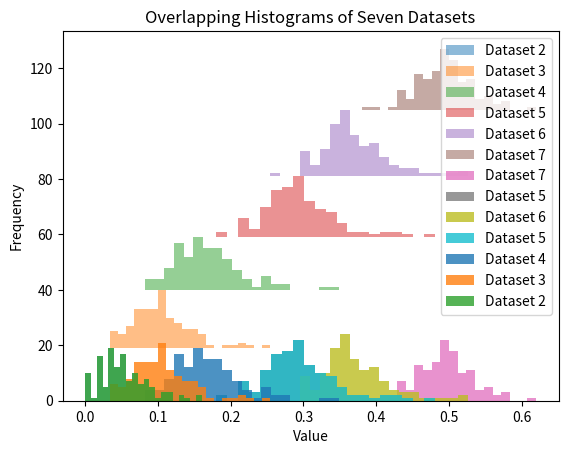

This figure's Python source:
import numpy as np
import matplotlib.pyplot as plt

# Generate seven sample datasets
# data1 = np.array([0,0,0.0416666666666667,0,0,0,0,0,0,0.0344827586206897,0,0,0,0,0,0,0.0294117647058823,0,0.0714285714285714,0,0,0,0,0,0.0416666666666667,0,0,0,0,0,0.037037037037037,0.0555555555555556,0,0.0434782608695652,0,0,0,0,0.0344827586206897,0,0,0,0,0,0,0,0,0,0,0,0,0,0.04,0,0,0,0,0,0,0,0,0,0,0,0,0.0434782608695652,0,0,0,0,0,0,0,0.103448275862069,0.05,0.05,0.0333333333333333,0,0,0,0,0,0.0434782608695652,0,0,0,0,0,0,0,0,0.0344827586206897,0,0,0.0333333333333333,0,0,0,0,0,0,0,0.037037037037037,0,0,0,0,0,0,0.03125,0,0,0,0,0,0,0,0,0,0,0,0,0,0,0,0.0434782608695652,0.032258064516129,0])
data2 = np.array([0.113636363636364,0.0833333333333333,0.0851063829787234,0.0517241379310345,0.0208333333333333,0.0655737704918033,0.0392156862745098,0.0285714285714286,0.0408163265306122,0.0408163265306122,0.0652173913043478,0.0727272727272727,0.0363636363636364,0.108108108108108,0.0508474576271187,0.0408163265306122,0.0555555555555556,0.0357142857142857,0.130434782608696,0.0555555555555556,0.0357142857142857,0.113207547169811,0.0681818181818182,0.113636363636364,0.0681818181818182,0.0714285714285714,0.0483870967741936,0.0384615384615385,0.130434782608696,0,0.108695652173913,0,0.0338983050847458,0.075,0.0425531914893617,0.0545454545454545,0.0714285714285714,0.0655737704918033,0.0357142857142857,0.0833333333333333,0.0476190476190476,0.0833333333333333,0.0434782608695652,0.037037037037037,0.0892857142857143,0,0.0188679245283019,0.0416666666666667,0.0535714285714286,0.0909090909090909,0.0681818181818182,0.0847457627118644,0.104166666666667,0.04,0,0.0227272727272727,0.0444444444444444,0.0652173913043478,0.0256410256410256,0.0540540540540541,0.0625,0.04,0.0508474576271187,0.0425531914893617,0.0238095238095238,0.0625,0.025,0.0181818181818182,0.046875,0.0512820512820513,0.0392156862745098,0.0185185185185185,0.0512820512820513,0.153846153846154,0.142857142857143,0.0588235294117647,0.0535714285714286,0.0172413793103448,0.0425531914893617,0.0943396226415094,0,0.0338983050847458,0.0204081632653061,0.0888888888888889,0.105263157894737,0.0508474576271187,0.04,0.015625,0.0169491525423729,0.0851063829787234,0.0344827586206897,0.0357142857142857,0.037037037037037,0.0444444444444444,0.160714285714286,0.06,0.0816326530612245,0.0384615384615385,0.025,0.0681818181818182,0.0566037735849057,0.0526315789473684,0.0576923076923077,0,0.0740740740740741,0.08,0.0212765957446808,0.024390243902439,0.0535714285714286,0,0.0208333333333333,0.0377358490566038,0.0851063829787234,0.0181818181818182,0,0.0727272727272727,0.0175438596491228,0.0746268656716418,0.0196078431372549,0.0588235294117647,0.0232558139534884,0,0.0888888888888889,0,0.0350877192982456,0.0212765957446808,0.0555555555555556,0.0545454545454545])
data3 = np.array([0.0757575757575758,0.12,0.108108108108108,0.13953488372093,0.09375,0.112359550561798,0.2,0.078125,0.144736842105263,0.102564102564103,0.114285714285714,0.108108108108108,0.114942528735632,0.188405797101449,0.1125,0.125,0.0875,0.0843373493975904,0.151515151515152,0.141025641025641,0.0898876404494382,0.131578947368421,0.147058823529412,0.0909090909090909,0.09375,0.125,0.0786516853932584,0.103896103896104,0.1,0.072463768115942,0.140845070422535,0.101449275362319,0.0941176470588235,0.21875,0.101449275362319,0.0493827160493827,0.051948051948052,0.142857142857143,0.0921052631578947,0.0641025641025641,0.0909090909090909,0.111111111111111,0.128205128205128,0.0952380952380952,0.0886075949367089,0.101449275362319,0.0789473684210526,0.103896103896104,0.133333333333333,0.108108108108108,0.0821917808219178,0.123287671232877,0.105263157894737,0.118421052631579,0.253731343283582,0.0847457627118644,0.0746268656716418,0.0789473684210526,0.0882352941176471,0.0615384615384615,0.109090909090909,0.0958904109589041,0.0930232558139535,0.0735294117647059,0.0945945945945946,0.118421052631579,0.0428571428571429,0.1125,0.126315789473684,0.0344827586206897,0.166666666666667,0.102564102564103,0.107692307692308,0.219512195121951,0.161764705882353,0.151898734177215,0.0857142857142857,0.157894736842105,0.0641025641025641,0.0769230769230769,0.0394736842105263,0.0465116279069768,0.0704225352112676,0.10958904109589,0.102941176470588,0.158536585365854,0.111111111111111,0.0823529411764706,0.0886075949367089,0.0434782608695652,0.0476190476190476,0.0595238095238095,0.0731707317073171,0.125,0.227848101265823,0.126760563380282,0.0379746835443038,0.0540540540540541,0.078125,0.144927536231884,0.156626506024096,0.111111111111111,0.155844155844156,0.0625,0.0875,0.128205128205128,0.106060606060606,0.121212121212121,0.116883116883117,0.0666666666666667,0.144736842105263,0.0704225352112676,0.114285714285714,0.0921052631578947,0.0579710144927536,0.146666666666667,0.0759493670886076,0.103448275862069,0.0853658536585366,0.0759493670886076,0.0735294117647059,0.0405405405405405,0.140845070422535,0.10958904109589,0.0779220779220779,0.0895522388059701,0.1375,0.0595238095238095])
data4 = np.array([0.257731958762887,0.25,0.186274509803922,0.113207547169811,0.127906976744186,0.0973451327433628,0.24468085106383,0.121951219512195,0.125,0.121212121212121,0.170212765957447,0.152380952380952,0.0900900900900901,0.252747252747253,0.142857142857143,0.147368421052632,0.122641509433962,0.153846153846154,0.235955056179775,0.123711340206186,0.162162162162162,0.21,0.191489361702128,0.131868131868132,0.136842105263158,0.193877551020408,0.173913043478261,0.171717171717172,0.168224299065421,0.155555555555556,0.185567010309278,0.245098039215686,0.178571428571429,0.157303370786517,0.171717171717172,0.16504854368932,0.155339805825243,0.133928571428571,0.166666666666667,0.213592233009709,0.141304347826087,0.188118811881188,0.135416666666667,0.135922330097087,0.132075471698113,0.21505376344086,0.122448979591837,0.123711340206186,0.173913043478261,0.177777777777778,0.189473684210526,0.13,0.142857142857143,0.177570093457944,0.348314606741573,0.178571428571429,0.141304347826087,0.156862745098039,0.10752688172043,0.153061224489796,0.269230769230769,0.13,0.18348623853211,0.184782608695652,0.168421052631579,0.144230769230769,0.0824742268041237,0.0849056603773585,0.243243243243243,0.2,0.257731958762887,0.144329896907216,0.191919191919192,0.327102803738318,0.222222222222222,0.206896551724138,0.178947368421053,0.146788990825688,0.221052631578947,0.15,0.198019801980198,0.155963302752294,0.111111111111111,0.159574468085106,0.172043010752688,0.153846153846154,0.174311926605505,0.182608695652174,0.184466019417476,0.16304347826087,0.132075471698113,0.129310344827586,0.0952380952380952,0.212121212121212,0.273584905660377,0.188888888888889,0.137254901960784,0.122448979591837,0.195652173913043,0.168316831683168,0.171428571428571,0.101851851851852,0.15625,0.141509433962264,0.118811881188119,0.19047619047619,0.186046511627907,0.221052631578947,0.218181818181818,0.158333333333333,0.192982456140351,0.152173913043478,0.118811881188119,0.193877551020408,0.129032258064516,0.211538461538462,0.130841121495327,0.160377358490566,0.188679245283019,0.17,0.115789473684211,0.153846153846154,0.204301075268817,0.176470588235294,0.153061224489796,0.106382978723404,0.158415841584158,0.116504854368932])
data5 = np.array([0.358974358974359,0.301724137931034,0.333333333333333,0.221374045801527,0.361111111111111,0.226277372262774,0.433333333333333,0.263157894736842,0.253731343283582,0.272727272727273,0.314049586776859,0.256,0.227586206896552,0.419354838709677,0.288590604026846,0.264,0.303030303030303,0.285714285714286,0.43859649122807,0.3,0.290780141843972,0.304,0.285714285714286,0.256637168141593,0.254098360655738,0.286885245901639,0.269503546099291,0.3,0.277372262773723,0.243697478991597,0.305084745762712,0.364341085271318,0.26865671641791,0.301724137931034,0.266129032258064,0.317073170731707,0.34375,0.278195488721804,0.328125,0.296296296296296,0.258333333333333,0.314049586776859,0.296875,0.298387096774194,0.253968253968254,0.35042735042735,0.276422764227642,0.223214285714286,0.254545454545454,0.298245614035088,0.305785123966942,0.301587301587302,0.268292682926829,0.28030303030303,0.431034482758621,0.25,0.273504273504273,0.294573643410853,0.254545454545454,0.245762711864407,0.406779661016949,0.298387096774194,0.317829457364341,0.264462809917355,0.319672131147541,0.28,0.180327868852459,0.341085271317829,0.266187050359712,0.284210526315789,0.401639344262295,0.28125,0.341463414634146,0.48062015503876,0.352459016393443,0.326086956521739,0.330508474576271,0.338582677165354,0.277310924369748,0.310077519379845,0.220472440944882,0.297101449275362,0.279411764705882,0.275,0.341880341880342,0.317829457364341,0.32824427480916,0.297101449275362,0.264705882352941,0.290909090909091,0.181818181818182,0.216783216783217,0.271317829457364,0.2890625,0.376,0.264150943396226,0.285714285714286,0.245762711864407,0.324561403508772,0.237410071942446,0.333333333333333,0.270491803278689,0.333333333333333,0.295454545454545,0.305785123966942,0.353383458646616,0.256880733944954,0.31304347826087,0.353846153846154,0.284722222222222,0.283582089552239,0.288135593220339,0.279661016949152,0.221374045801527,0.275,0.384615384615385,0.323308270676692,0.316176470588235,0.287878787878788,0.266129032258064,0.296610169491525,0.265151515151515,0.247787610619469,0.264,0.223140495867769,0.24390243902439,0.30952380952381,0.221374045801527])
data6 = np.array([0.442857142857143,0.431506849315069,0.447204968944099,0.303225806451613,0.422535211267606,0.329268292682927,0.493243243243243,0.330985915492958,0.33974358974359,0.410596026490066,0.356643356643357,0.344155844155844,0.311111111111111,0.482993197278912,0.38150289017341,0.394366197183099,0.372549019607843,0.370629370629371,0.468085106382979,0.333333333333333,0.353658536585366,0.397435897435897,0.302013422818792,0.357142857142857,0.297297297297297,0.394736842105263,0.345454545454545,0.420382165605096,0.356687898089172,0.337837837837838,0.428571428571429,0.397350993377483,0.347826086956522,0.364285714285714,0.333333333333333,0.398692810457516,0.402597402597403,0.339506172839506,0.412162162162162,0.358974358974359,0.302013422818792,0.373239436619718,0.320261437908497,0.346666666666667,0.379084967320261,0.354609929078014,0.380281690140845,0.304347826086957,0.356060606060606,0.3828125,0.35031847133758,0.306122448979592,0.321917808219178,0.414012738853503,0.526315789473684,0.424242424242424,0.36551724137931,0.357142857142857,0.32824427480916,0.337837837837838,0.450704225352113,0.371794871794872,0.368098159509202,0.394366197183099,0.361842105263158,0.339869281045752,0.333333333333333,0.358620689655172,0.382165605095541,0.361344537815126,0.375,0.357615894039735,0.356164383561644,0.51875,0.371621621621622,0.436708860759494,0.410958904109589,0.39751552795031,0.371428571428571,0.356687898089172,0.3,0.341935483870968,0.326923076923077,0.344827586206897,0.398601398601399,0.416107382550336,0.397350993377483,0.392156862745098,0.363636363636364,0.355072463768116,0.297101449275362,0.349397590361446,0.339869281045752,0.368421052631579,0.503355704697987,0.369230769230769,0.357615894039735,0.323308270676692,0.338461538461538,0.352941176470588,0.445859872611465,0.324503311258278,0.384105960264901,0.414634146341463,0.342281879194631,0.378205128205128,0.31578947368421,0.387755102040816,0.4,0.383720930232558,0.364779874213836,0.347826086956522,0.340277777777778,0.372670807453416,0.349315068493151,0.389261744966443,0.346153846153846,0.408805031446541,0.352201257861635,0.358108108108108,0.308219178082192,0.329113924050633,0.355072463768116,0.357615894039735,0.352564102564103,0.38255033557047,0.353333333333333,0.254777070063694])
data7 = np.array([0.51219512195122,0.526627218934911,0.538043478260869,0.48314606741573,0.475903614457831,0.46031746031746,0.571428571428571,0.5,0.480446927374302,0.5,0.490909090909091,0.474285714285714,0.494949494949495,0.573863636363636,0.5,0.49390243902439,0.438502673796791,0.467836257309942,0.582352941176471,0.454545454545455,0.510752688172043,0.51123595505618,0.452380952380952,0.467948717948718,0.43859649122807,0.497237569060774,0.527173913043478,0.519125683060109,0.489247311827957,0.433526011560694,0.526315789473684,0.548022598870056,0.464864864864865,0.508982035928144,0.491803278688525,0.510869565217391,0.49171270718232,0.483695652173913,0.514450867052023,0.533333333333333,0.494444444444444,0.467065868263473,0.460227272727273,0.531428571428571,0.464088397790055,0.5375,0.508771929824561,0.522292993630573,0.45679012345679,0.506666666666667,0.515625,0.50887573964497,0.394444444444444,0.491525423728814,0.571428571428571,0.5375,0.48,0.48936170212766,0.463414634146341,0.471264367816092,0.576470588235294,0.5,0.548913043478261,0.490683229813665,0.5,0.508021390374332,0.380681818181818,0.525423728813559,0.477272727272727,0.540540540540541,0.523529411764706,0.483333333333333,0.548571428571429,0.619565217391304,0.464285714285714,0.51063829787234,0.554913294797688,0.530386740331492,0.49375,0.523255813953488,0.44311377245509,0.502824858757062,0.489130434782609,0.44047619047619,0.465909090909091,0.558139534883721,0.491428571428571,0.528735632183908,0.471590909090909,0.445121951219512,0.448484848484848,0.459016393442623,0.454545454545455,0.51123595505618,0.526627218934911,0.481481481481481,0.508571428571429,0.434782608695652,0.493421052631579,0.505263157894737,0.533333333333333,0.477777777777778,0.514619883040936,0.513661202185792,0.519553072625698,0.482954545454545,0.4375,0.511627906976744,0.525139664804469,0.505102040816326,0.477272727272727,0.461538461538462,0.487951807228916,0.497175141242938,0.470588235294118,0.420454545454545,0.508108108108108,0.502673796791444,0.486338797814208,0.5,0.436046511627907,0.45945945945946,0.429411764705882,0.470238095238095,0.486187845303867,0.50561797752809,0.485380116959064,0.456521739130435])


plt.hist(data2, bins=20, alpha=0.5, label='Dataset 2')
plt.hist(data3, bins=20, alpha=0.5, label='Dataset 3', bottom=np.max(np.histogram(data2, bins=20)[0]))
plt.hist(data4, bins=20, alpha=0.5, label='Dataset 4', bottom=np.max(np.histogram(data2, bins=20)[0]) + np.max(np.histogram(data3, bins=20)[0]))
plt.hist(data5, bins=20, alpha=0.5, label='Dataset 5', bottom=np.max(np.histogram(data2, bins=20)[0]) + np.max(np.histogram(data3, bins=20)[0]) + np.max(np.histogram(data4, bins=20)[0]))
plt.hist(data6, bins=20, alpha=0.5, label='Dataset 6', bottom=np.max(np.histogram(data2, bins=20)[0]) + np.max(np.histogram(data3, bins=20)[0]) + np.max(np.histogram(data4, bins=20)[0]) + np.max(np.histogram(data5, bins=20)[0]))
plt.hist(data7, bins=20, alpha=0.5, label='Dataset 7', bottom=np.max(np.histogram(data2, bins=20)[0]) + np.max(np.histogram(data3, bins=20)[0]) + np.max(np.histogram(data4, bins=20)[0]) + np.max(np.histogram(data5, bins=20)[0]) + np.max(np.histogram(data6, bins=20)[0]))


# Create overlapping histograms
# plt.hist(data1, bins=20, alpha=0.5, label='Dataset 1')
plt.hist(data7, bins=20, alpha=0.8, label='Dataset 7')
plt.hist(data5, bins=20, alpha=0.8, label='Dataset 5')
plt.hist(data6, bins=20, alpha=0.8, label='Dataset 6')
plt.hist(data5, bins=20, alpha=0.8, label='Dataset 5')
plt.hist(data4, bins=20, alpha=0.8, label='Dataset 4')
plt.hist(data3, bins=20, alpha=0.8, label='Dataset 3')
plt.hist(data2, bins=20, alpha=0.8, label='Dataset 2')

# Add labels and legend
plt.xlabel('Value')
plt.ylabel('Frequency')
plt.legend(loc='upper right')

# Show the plot
plt.title('Overlapping Histograms of Seven Datasets')
plt.show()


